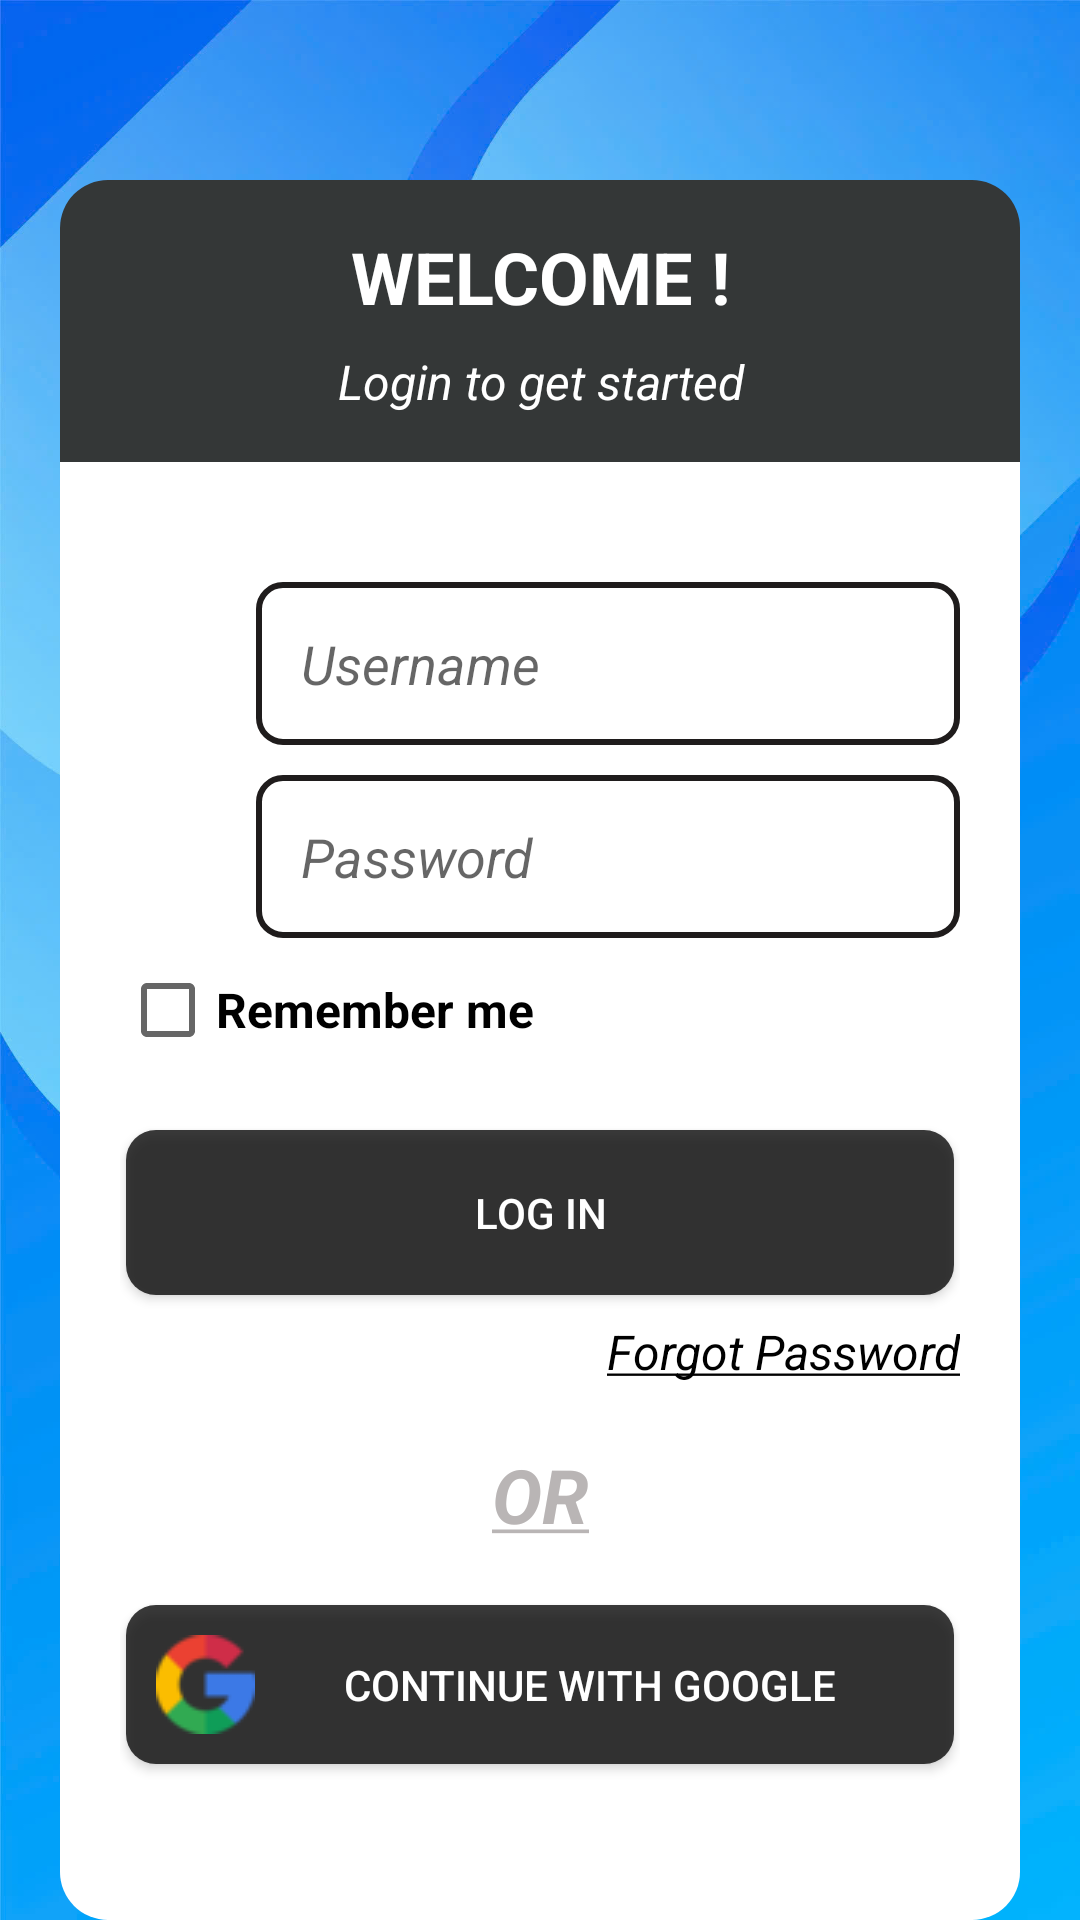

Here is an Android app screen rendered from its layout file. Give the layout XML and the strings, colors and styles it references.
<!-- AndroidManifest.xml: application theme Theme.PRJ_Android_DetectPothole -->
<!-- res/layout/login_screen.xml -->
<?xml version="1.0" encoding="utf-8"?>
<LinearLayout xmlns:android="http://schemas.android.com/apk/res/android"
    android:layout_width="match_parent"
    android:layout_height="match_parent"
    android:background="@drawable/bg3"
    android:id="@+id/login_scr"
    android:orientation="vertical"
    >
    <ImageButton
        android:background="@color/trans"
        android:id="@+id/btn_back"
        android:layout_width="40dp"
        android:layout_height="40dp"
        android:layout_marginStart="20dp"
        android:layout_marginTop="20dp"
        android:src="@drawable/ic_back" />

    
    <LinearLayout
        android:gravity="center_vertical"
        android:layout_width="match_parent"
        android:layout_height="match_parent"
        android:orientation="vertical">
        <LinearLayout
            android:orientation="vertical"
            android:layout_width="match_parent"
            android:layout_height="wrap_content"
            android:layout_marginStart="20dp"
            android:layout_marginEnd="20dp"
            android:background="@drawable/header_background"
            android:padding="16dp">

            <TextView
                android:id="@+id/header"
                android:gravity="center"
                android:layout_width="match_parent"
                android:layout_height="wrap_content"
                android:text="@string/welcome"
                android:textColor="#FFFFFF"
                android:textSize="24sp"
                android:textStyle="bold" />

            <TextView
                android:id="@+id/sub_header"
                android:gravity="center"
                android:textStyle="italic"
                android:layout_width="match_parent"
                android:layout_height="wrap_content"
                android:layout_marginTop="8dp"
                android:text="@string/login_to_get_started"
                android:textColor="#FFFFFF"
                android:textSize="16sp" />
        </LinearLayout>

        <LinearLayout
            android:orientation="vertical"
            android:layout_width="match_parent"
            android:layout_height="wrap_content"
            android:layout_marginStart="20dp"
            android:layout_marginEnd="20dp"
            android:background="@drawable/white_rounded_background"
            android:padding="20dp">


            
            <LinearLayout
                android:layout_marginTop="20dp"
                android:weightSum="4"
                android:orientation="horizontal"
                android:id="@+id/username_container"
                android:layout_width="match_parent"
                android:layout_height="wrap_content"
                >

                <ImageView
                    android:layout_gravity="center_vertical"
                    android:id="@+id/icon_user"
                    android:layout_width="0dp"
                    android:layout_weight="0.5"
                    android:scaleX="1.6"
                    android:scaleY="1.6"
                    android:layout_height="wrap_content"
                    android:src="@drawable/ic_person" />

                <EditText
                    android:inputType="text"
                    android:id="@+id/username"
                    android:layout_weight="3.5"
                    android:layout_width="0dp"
                    android:layout_height="wrap_content"
                    android:padding="15dp"
                    android:layout_marginStart="12dp"
                    android:background="@drawable/rounded_button"
                    android:hint="@string/username"
                    android:textColor="#000000"
                    android:textStyle="italic" />
            </LinearLayout>

            
            <LinearLayout
                android:weightSum="4"
                android:orientation="horizontal"
                android:layout_marginTop="10dp"
                android:layout_width="match_parent"
                android:layout_height="wrap_content"
                >

                <ImageView
                    android:layout_gravity="center_vertical"
                    android:layout_width="0dp"
                    android:layout_weight="0.5"
                    android:scaleX="1.6"
                    android:scaleY="1.6"
                    android:layout_height="wrap_content"
                    android:src="@drawable/ic_lock" />

                <EditText
                    android:inputType="textPassword"
                    android:id="@+id/password"
                    android:layout_weight="3.5"
                    android:layout_width="0dp"
                    android:layout_height="wrap_content"
                    android:padding="15dp"
                    android:layout_marginStart="12dp"
                    android:background="@drawable/rounded_button"
                    android:hint="@string/password"
                    android:textColor="#000000"
                    android:textStyle="italic" />
            </LinearLayout>

            
            <CheckBox
                android:id="@+id/remember_me"
                android:layout_width="wrap_content"
                android:layout_height="wrap_content"
                android:layout_marginTop="8dp"
                android:layoutDirection="ltr"
                android:text="@string/remember_me"
                android:textStyle="bold"
                android:textColor="#000000"
                android:textSize="16sp" />

            
            <Button
                android:id="@+id/button_login"
                android:layout_width="match_parent"
                android:layout_height="55dp"
                android:layout_marginStart="2dp"
                android:layout_marginTop="24dp"
                android:layout_marginEnd="2dp"
                android:background="@drawable/corner_button_gray"
                android:text="@string/log_in"

                android:textColor="#FFFFFF" />

            <TextView
                android:gravity="end"
                android:id="@+id/forgot_password"
                android:layout_width="match_parent"
                android:layout_height="wrap_content"
                android:layout_marginTop="8dp"
                android:clickable="true"
                android:focusable="true"
                android:text="@string/forgot_password"
                android:textColor="#000000"
                android:textSize="16sp"
                android:textStyle="italic" />

            <TextView
                android:layout_marginTop="20dp"
                android:layout_marginBottom="20dp"
                android:gravity="center"
                android:id="@+id/text_or"
                android:layout_width="match_parent"
                android:layout_height="wrap_content"
                android:text="@string/text_or"
                android:textColor="@color/gray"
                android:textSize="25sp"
                android:textStyle="italic|bold" />


            <Button
                android:layout_marginBottom="5dp"
                android:id="@+id/button_google"
                android:layout_width="match_parent"
                android:layout_height="53dp"
                android:layout_below="@id/text_or"
                android:layout_marginStart="2dp"
                android:padding="10dp"
                android:layout_marginEnd="2dp"
                android:background="@drawable/corner_button_gray"
                android:drawableStart="@drawable/ic_google"
                android:text="@string/continue_with_google"
                android:textColor="@color/white" />
            
            <LinearLayout
                android:layout_width="match_parent"
                android:layout_height="wrap_content"
                android:gravity="center"
                android:layout_marginBottom="30dp"
                android:orientation="horizontal">

                <TextView
                    android:id="@+id/dont_have_account_text"
                    android:layout_width="wrap_content"
                    android:layout_height="wrap_content"
                    android:text="@string/don_t_have_an_account"
                    android:textColor="@color/gray"
                    android:textSize="16sp"
                    android:textStyle="italic" />

                
                <TextView
                    android:id="@+id/sign_up_text"
                    android:layout_width="wrap_content"
                    android:layout_height="wrap_content"
                    android:layout_below="@id/button_google"
                    android:layout_marginStart="4dp"
                    android:layout_toEndOf="@id/dont_have_account_text"
                    android:clickable="true"
                    android:focusable="true"
                    android:text="@string/sign_up"
                    android:textColor="#0000FF"
                    android:textSize="16sp"
                    android:textStyle="bold" />
            </LinearLayout>
        </LinearLayout>
    </LinearLayout>
</LinearLayout>
<!-- resources referenced by this layout -->
<resources>
  <color name="gray">#B9B5B5</color>
  <color name="trans">#00FFFFFF</color>
  <color name="white">#FFFFFFFF</color>
  <!-- drawable bg3: jpg bitmap (drawable, 119082 bytes) -->
  <!-- drawable corner_button_gray (drawable) -->
  <?xml version="1.0" encoding="utf-8"?>
  <shape xmlns:android="http://schemas.android.com/apk/res/android">
      <solid android:color="@color/black_77"/>
      <corners android:radius="10dp"/>
  </shape>
  <!-- drawable header_background (drawable) -->
  <?xml version="1.0" encoding="utf-8"?>
  <shape xmlns:android="http://schemas.android.com/apk/res/android">
      <solid android:color="#343737" />
      <corners android:topLeftRadius="16dp" android:topRightRadius="16dp" android:bottomLeftRadius="0dp" android:bottomRightRadius="0dp" />
  </shape>
  <!-- drawable ic_google: png bitmap (drawable, 1821 bytes) -->
  <!-- drawable rounded_button (drawable) -->
  <?xml version="1.0" encoding="utf-8"?>
  <shape xmlns:android="http://schemas.android.com/apk/res/android">
      <solid android:color="#FFFFFF"/>
      <corners android:radius="8dp"/>
      <padding android:left="8dp" android:right="8dp" android:top="4dp" android:bottom="4dp"/>
      <stroke android:width="2dp" android:color="#1F1C1C"/>
  </shape>
  <!-- drawable white_rounded_background (drawable) -->
  <?xml version="1.0" encoding="utf-8"?>
  <shape xmlns:android="http://schemas.android.com/apk/res/android">
      <solid android:color="#FFFFFF"/>
      <corners android:topLeftRadius="0dp" android:topRightRadius="0dp" android:bottomLeftRadius="16dp" android:bottomRightRadius="16dp" />
  </shape>
  <string name="continue_with_google">Continue with Google</string>
  <string name="don_t_have_an_account">Don\'t have an account?</string>
  <string name="forgot_password"><u>Forgot Password</u></string>
  <string name="log_in">Log in</string>
  <string name="login_to_get_started">Login to get started</string>
  <string name="password">Password</string>
  <string name="remember_me">Remember me</string>
  <string name="sign_up">Sign up</string>
  <string name="text_or"><u>OR</u></string>
  <string name="username">Username</string>
  <string name="welcome">WELCOME !</string>
  <style name="Theme.PRJ_Android_DetectPothole" parent="Base.Theme.PRJ_Android_DetectPothole" />
  <color name="black_77">#C4000000</color>
  <style name="Base.Theme.PRJ_Android_DetectPothole" parent="Theme.Design.Light.NoActionBar">
          
          
      </style>
</resources>
